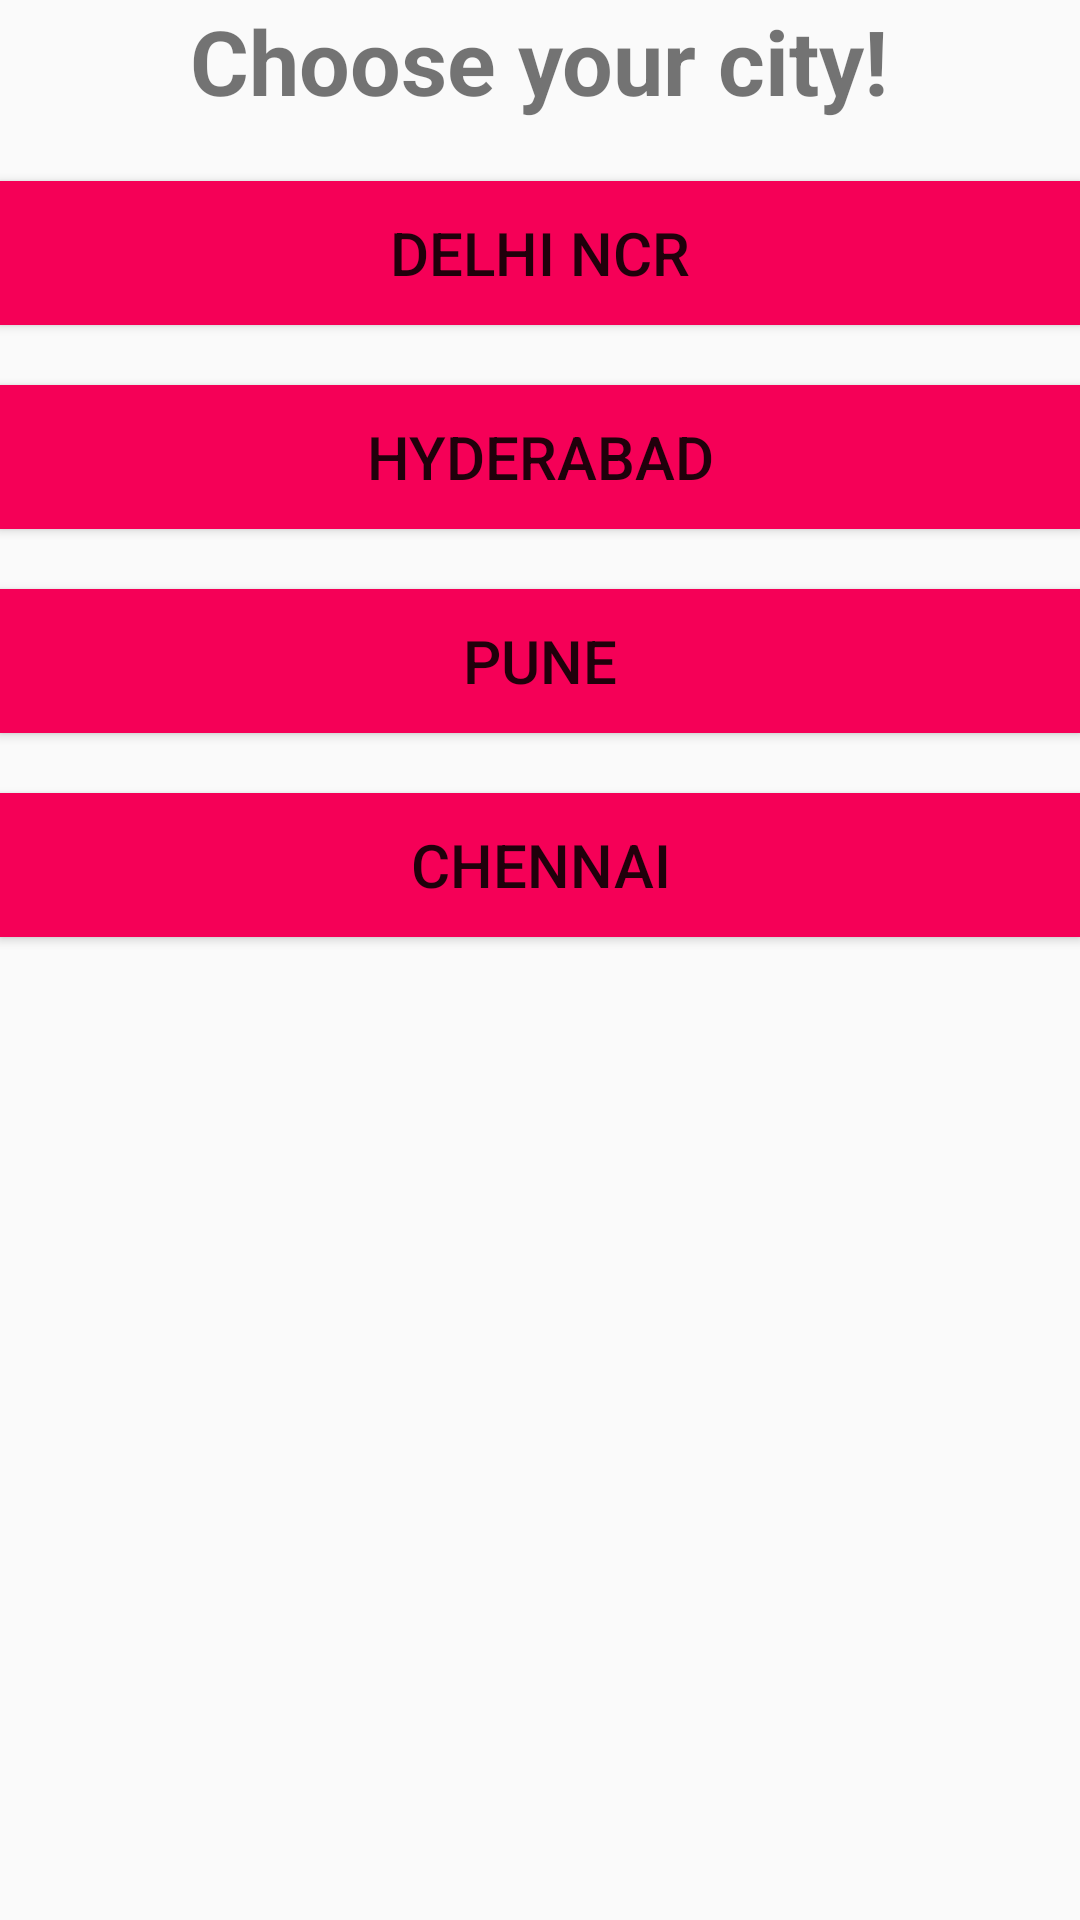

Layout XML and referenced resources for this Android screen:
<!-- AndroidManifest.xml: application theme MyMaterialTheme -->
<!-- res/layout/citychooser.xml -->
<?xml version="1.0" encoding="utf-8"?>
<LinearLayout xmlns:android="http://schemas.android.com/apk/res/android"
    android:orientation="vertical" android:layout_width="match_parent"
    android:layout_height="match_parent">
    <TextView
        android:layout_width="wrap_content"
        android:layout_height="wrap_content"
        android:layout_gravity="center"
        android:textStyle="bold"
        android:text="Choose your city!"
        android:textSize="30dp"/>

    <Button
        android:layout_width="match_parent"
        android:layout_height="wrap_content"
        android:text="Delhi NCR"
        android:id="@+id/btnDelhiNCR"
        android:layout_marginTop="20dp"
        android:background="#F50057"
        android:textSize="20dp"/>
    <Button
        android:layout_width="match_parent"
        android:layout_height="wrap_content"
        android:text="Hyderabad"
        android:id="@+id/btnHyd"
        android:layout_marginTop="20dp"
        android:background="#F50057"
        android:textSize="20dp"/>
    <Button
        android:layout_width="match_parent"
        android:layout_height="wrap_content"
        android:text="Pune"
        android:id="@+id/btnPun"
        android:layout_marginTop="20dp"
        android:background="#F50057"
        android:textSize="20dp"/>
    <Button
        android:layout_width="match_parent"
        android:layout_height="wrap_content"
        android:text="Chennai"
        android:id="@+id/btnChen"
        android:background="#F50057"
        android:layout_marginTop="20dp"
        android:textSize="20dp"/>
</LinearLayout>
<!-- resources referenced by this layout -->
<resources>
  <style name="MyMaterialTheme" parent="MyMaterialTheme.Base">
  
      </style>
  <style name="MyMaterialTheme.Base" parent="Theme.AppCompat.Light.DarkActionBar">
          <item name="windowNoTitle">true</item>
          <item name="windowActionBar">false</item>
          <item name="colorPrimary">@color/colorPrimary</item>
          <item name="colorPrimaryDark">@color/colorPrimaryDark</item>
          <item name="colorAccent">@color/colorAccent</item>
      </style>
  <!-- not gathered from this repository: default colours our renderer supplied (Android Studio template values) -->
  <color name="colorPrimary">#FF6200EE</color>
  <color name="colorPrimaryDark">#FF3700B3</color>
  <color name="colorAccent">#FF03DAC5</color>
</resources>
